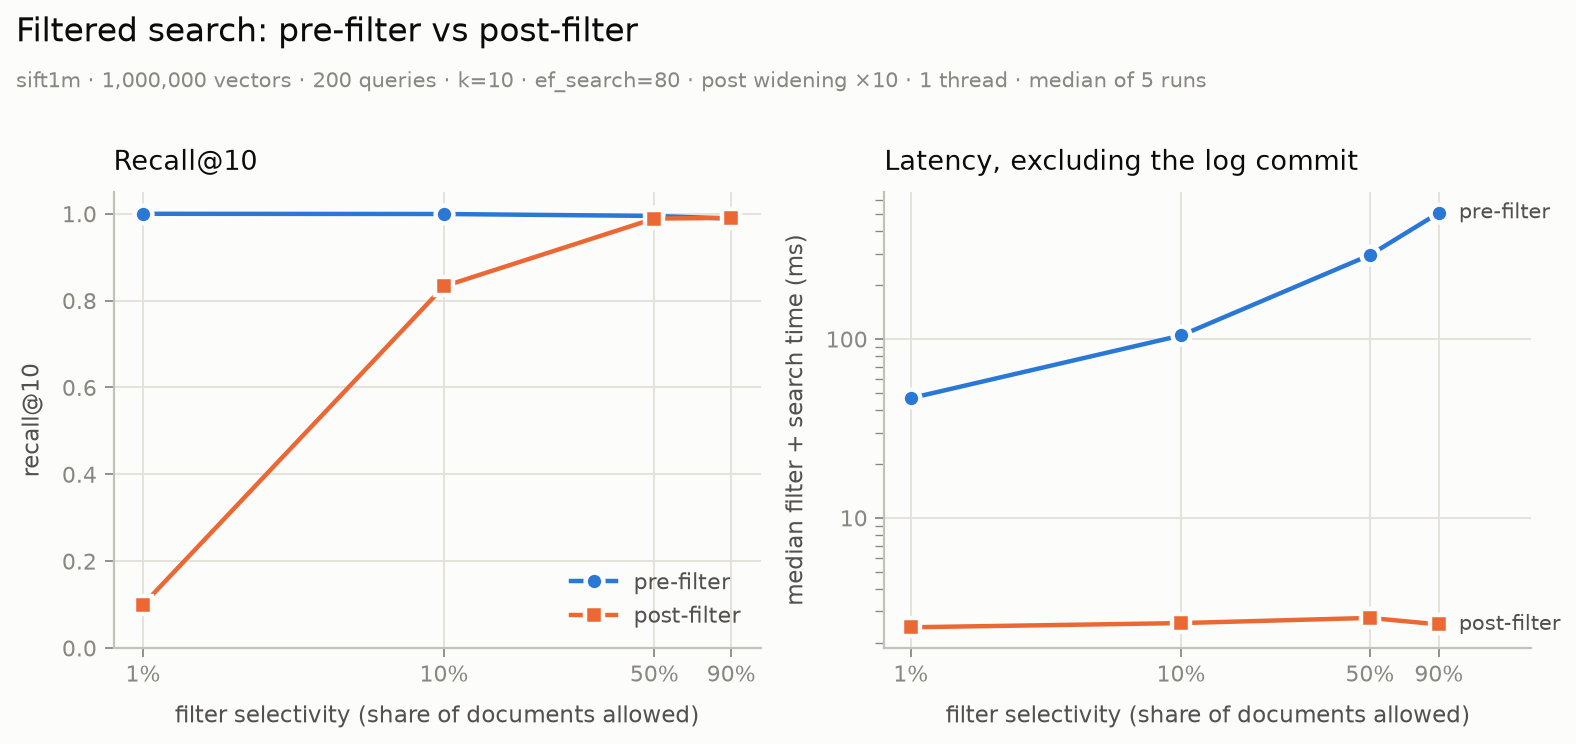

The table this chart was drawn from, first rows:
dataset, num_base, num_queries, dimension, k, ef_search, post_widening, max_neighbors, max_neighbors_layer0, ef_construction, strategy, selectivity, matched_documents, threads, runs, recall_at_k, mean_hits_returned, strategy_p50_ms, strategy_p95_ms, end_to_end_p50_ms, end_to_end_p95_ms, qps_median, qps_min, qps_max
sift1m, 1000000, 200, 128, 10, 80, 10, 16, 32, 200, pre, 0.01, 10000, 1, 5, 1, 10, 46.71, 58.68, 51.08, 63.41, 19.58, 13.53, 20.06
sift1m, 1000000, 200, 128, 10, 80, 10, 16, 32, 200, post, 0.01, 10000, 1, 5, 0.0995, 0.995, 2.446, 3.428, 5.471, 8.737, 170.8, 129.3, 173.7
sift1m, 1000000, 200, 128, 10, 80, 10, 16, 32, 200, pre, 0.1, 100000, 1, 5, 0.9995, 10, 104.7, 122, 109.5, 129.1, 8.915, 8.78, 9.023
sift1m, 1000000, 200, 128, 10, 80, 10, 16, 32, 200, post, 0.1, 100000, 1, 5, 0.833, 8.49, 2.581, 3.379, 6.029, 9.223, 159.2, 141.7, 166.3
sift1m, 1000000, 200, 128, 10, 80, 10, 16, 32, 200, pre, 0.5, 500000, 1, 5, 0.995, 10, 294.9, 368.3, 304.5, 376.1, 3.156, 3.024, 3.331
sift1m, 1000000, 200, 128, 10, 80, 10, 16, 32, 200, post, 0.5, 500000, 1, 5, 0.989, 10, 2.759, 4.309, 6.804, 9.954, 140.4, 110.7, 156.9
sift1m, 1000000, 200, 128, 10, 80, 10, 16, 32, 200, pre, 0.9, 900000, 1, 5, 0.989, 10, 508.2, 605.3, 518.5, 613.8, 1.899, 1.839, 2.037
sift1m, 1000000, 200, 128, 10, 80, 10, 16, 32, 200, post, 0.9, 900000, 1, 5, 0.9905, 10, 2.537, 3.56, 5.67, 8.704, 166.5, 137.9, 178
